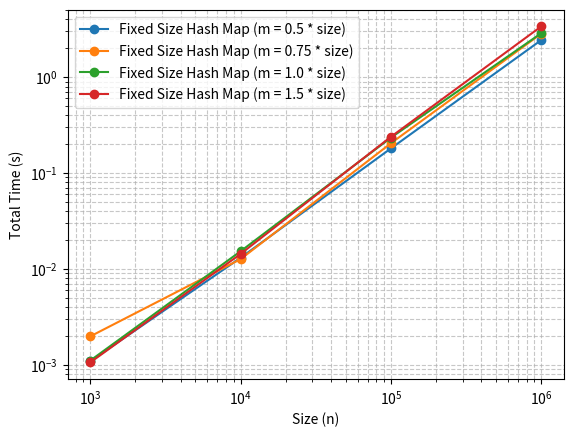

Write the Python code that produced this figure.
import random
from typing import Any, List, Optional, Tuple, TypeVar, Generic, Protocol
from abc import ABC, abstractmethod
import time
import matplotlib.pyplot as plt
K = TypeVar('K', int, str)

class HashMap(Protocol, Generic[K]):
    @abstractmethod
    def put(self, key: K, value: Any) -> None:
        """Insert or update a key-value pair in the hash map."""
        pass
    
    @abstractmethod
    def get(self, key: K) -> Optional[Any]:
        """Retrieve a value by key."""
        pass
    
    @abstractmethod
    def remove(self, key: K) -> bool:
        """Remove a key-value pair by key."""
        pass
    
    @abstractmethod
    def size(self) -> int:
        """Get the current size of the hash map."""
        pass


class FixedSizeHashMap(Generic[K]):
    def __init__(self, m: int):
        self.m = m
        self.buckets: List[List[Tuple[K, Any]]] = [[] for _ in range(m)]
        self._count = 0
        
        # For integer hashing (ax + b) mod p mod m
        self.p = self._find_prime_larger_than(m * 100)
        self.a = random.randint(1, self.p - 1)
        self.b = random.randint(0, self.p - 1)
        
        # For string hashing (polynomial hash)
        self.x = random.randint(1, self.p - 1)
    
    def _find_prime_larger_than(self, n: int) -> int:
        """Find a prime number larger than n."""
        def is_prime(num: int) -> bool:
            if num <= 1:
                return False
            if num <= 3:
                return True
            if num % 2 == 0 or num % 3 == 0:
                return False
            i = 5
            while i * i <= num:
                if num % i == 0 or num % (i + 2) == 0:
                    return False
                i += 6
            return True
        
        while not is_prime(n):
            n += 1
        return n
    
    def _hash_int(self, key: int) -> int:
        return ((self.a * key + self.b) % self.p) % self.m
    
    def _hash_str(self, key: str) -> int:
        hash_value = 0
        for char in key:
            hash_value = (hash_value * self.x + ord(char)) % self.p
        return hash_value % self.m
    
    def _hash(self, key: K) -> int:
        if isinstance(key, int):
            return self._hash_int(key)
        elif isinstance(key, str):
            return self._hash_str(key)
        else:
            raise TypeError("Key must be an integer or string")
    
    def put(self, key: K, value: Any) -> None:
        hash_value = self._hash(key)
        bucket = self.buckets[hash_value]
        
        # Check if key already exists
        for i, (k, v) in enumerate(bucket):
            if k == key:
                bucket[i] = (key, value)  # Update value
                return
        
        # Key not found, append new key-value pair
        bucket.append((key, value))
        self._count += 1
    
    def get(self, key: K) -> Optional[Any]:
        hash_value = self._hash(key)
        bucket = self.buckets[hash_value]
        
        for k, v in bucket:
            if k == key:
                return v
        
        return None
    
    def remove(self, key: K) -> bool:
        hash_value = self._hash(key)
        bucket = self.buckets[hash_value]
        
        for i, (k, v) in enumerate(bucket):
            if k == key:
                bucket.pop(i)
                self._count -= 1
                return True
        
        return False
    
    def size(self) -> int:
        return self._count


class ResizableHashMap(Generic[K]):
    def __init__(self, initial_size: int = 16, load_factor_threshold: float = 0.75):
        self.load_factor_threshold = load_factor_threshold
        self.count = 0
        self.capacity = initial_size
        self.map = FixedSizeHashMap[K](initial_size)
    
    def put(self, key: K, value: Any) -> None:
        # Check if key already exists
        old_value = self.map.get(key)
        if old_value is not None:
            self.map.put(key, value)
            return
        
        # New key, check load factor
        current_load_factor = (self.count + 1) / self.capacity
        if current_load_factor > self.load_factor_threshold:
            self._resize()
        
        self.map.put(key, value)
        self.count += 1
    
    def _resize(self) -> None:
        old_map = self.map
        new_capacity = self.capacity * 2
        new_map = FixedSizeHashMap[K](new_capacity)
        
        # Rehash all entries
        for bucket in old_map.buckets:
            for key, value in bucket:
                new_map.put(key, value)
        
        self.map = new_map
        self.capacity = new_capacity
    
    def get(self, key: K) -> Optional[Any]:
        return self.map.get(key)
    
    def remove(self, key: K) -> bool:
        if self.map.remove(key):
            self.count -= 1
            return True
        return False
    
    def size(self) -> int:
        return self.count

""" 
if __name__ == "__main__":
    sizes = [1000, 10000, 100000, 1000000]
    trials = 5
    times = []
    times2 = []
    
    for size in sizes:
        fhm_times = []
        rhm_times = []
        
        for _ in range(trials):
            random.seed(42)  # Ensure the same random values for both hash maps
            
            # FixedSizeHashMap timing
            start = time.time()
            fhm = FixedSizeHashMap(size)
            for i in range(size):
                fhm.put(random.randint(0, size - 1), random.randint(0, size - 1))
            end = time.time()
            fhm_times.append(end - start)
            
            random.seed(42)  
            # ResizableHashMap timing
            start = time.time()
            rhm = ResizableHashMap()
            for i in range(size):
                rhm.put(random.randint(0, size - 1), random.randint(0, size - 1))
            end = time.time()
            rhm_times.append(end - start)
        
        times.append(sum(fhm_times) / trials)
        times2.append(sum(rhm_times) / trials)
    
    plt.plot(sizes, times2, marker='o', linestyle='-', label="Resizable Hash Map")
    plt.plot(sizes, times, marker='o', linestyle='-', label="Fixed Size Hash Map")
    plt.xscale("log")
    plt.yscale("log")
    plt.grid(True, which="both", linestyle="--", alpha=0.7)
    plt.xlabel("Size (n), Load Factor = 0.75")
    plt.ylabel("Total Time (s)")
    plt.legend()
    plt.show()
"""
"""
if __name__ == "__main__":
    sizes = [1000, 10000, 100000, 1000000]
    trials = 1
    load_factors = [0.1, 0.25, 0.5, 0.75, 0.9, 1.2, 1.5]
    times = {lf: [] for lf in load_factors}

    for size in sizes:
        rhm_times = {lf: [] for lf in load_factors}

        for _ in range(trials):
            for lf in load_factors:
                random.seed(42)  # Reset the seed for consistent values

                # ResizableHashMap timing
                start = time.time()
                rhm = ResizableHashMap(load_factor_threshold=lf)
                for i in range(size):
                    rhm.put(random.randint(0, size - 1), random.randint(0, size - 1))
                end = time.time()
                rhm_times[lf].append(end - start)

        for lf in load_factors:
            times[lf].append(sum(rhm_times[lf]) / trials)

    for lf in load_factors:
        plt.plot(sizes, times[lf], marker='o', linestyle='-', label=f"Resizable Hash Map (Load Factor = {lf})")
    
    plt.xscale("log")
    plt.yscale("log")
    plt.grid(True, which="both", linestyle="--", alpha=0.7)
    plt.xlabel("Size (n)")
    plt.ylabel("Total Time (s)")
    plt.legend()
    plt.show()
"""
if __name__ == "__main__":
    sizes = [1000, 10000, 100000, 1000000]
    trials = 1
    initial_sizes = [0.5, 0.75, 1.0, 1.5]  # Multipliers for the initial size
    times = {isize: [] for isize in initial_sizes}

    for size in sizes:
        fhm_times = {isize: [] for isize in initial_sizes}

        for _ in range(trials):
            random.seed(42)  # Ensure the same random values for all hash maps

            for isize in initial_sizes:
                m = int(size * isize)
                start = time.time()
                fhm = FixedSizeHashMap(m)
                for i in range(size):
                    fhm.put(random.randint(0, size - 1), random.randint(0, size - 1))
                end = time.time()
                fhm_times[isize].append(end - start)

        for isize in initial_sizes:
            times[isize].append(sum(fhm_times[isize]) / trials)

    for isize in initial_sizes:
        plt.plot(sizes, times[isize], marker='o', linestyle='-', label=f"Fixed Size Hash Map (m = {isize} * size)")
    
    plt.xscale("log")
    plt.yscale("log")
    plt.grid(True, which="both", linestyle="--", alpha=0.7)
    plt.xlabel("Size (n)")
    plt.ylabel("Total Time (s)")
    plt.legend()
    plt.show()
